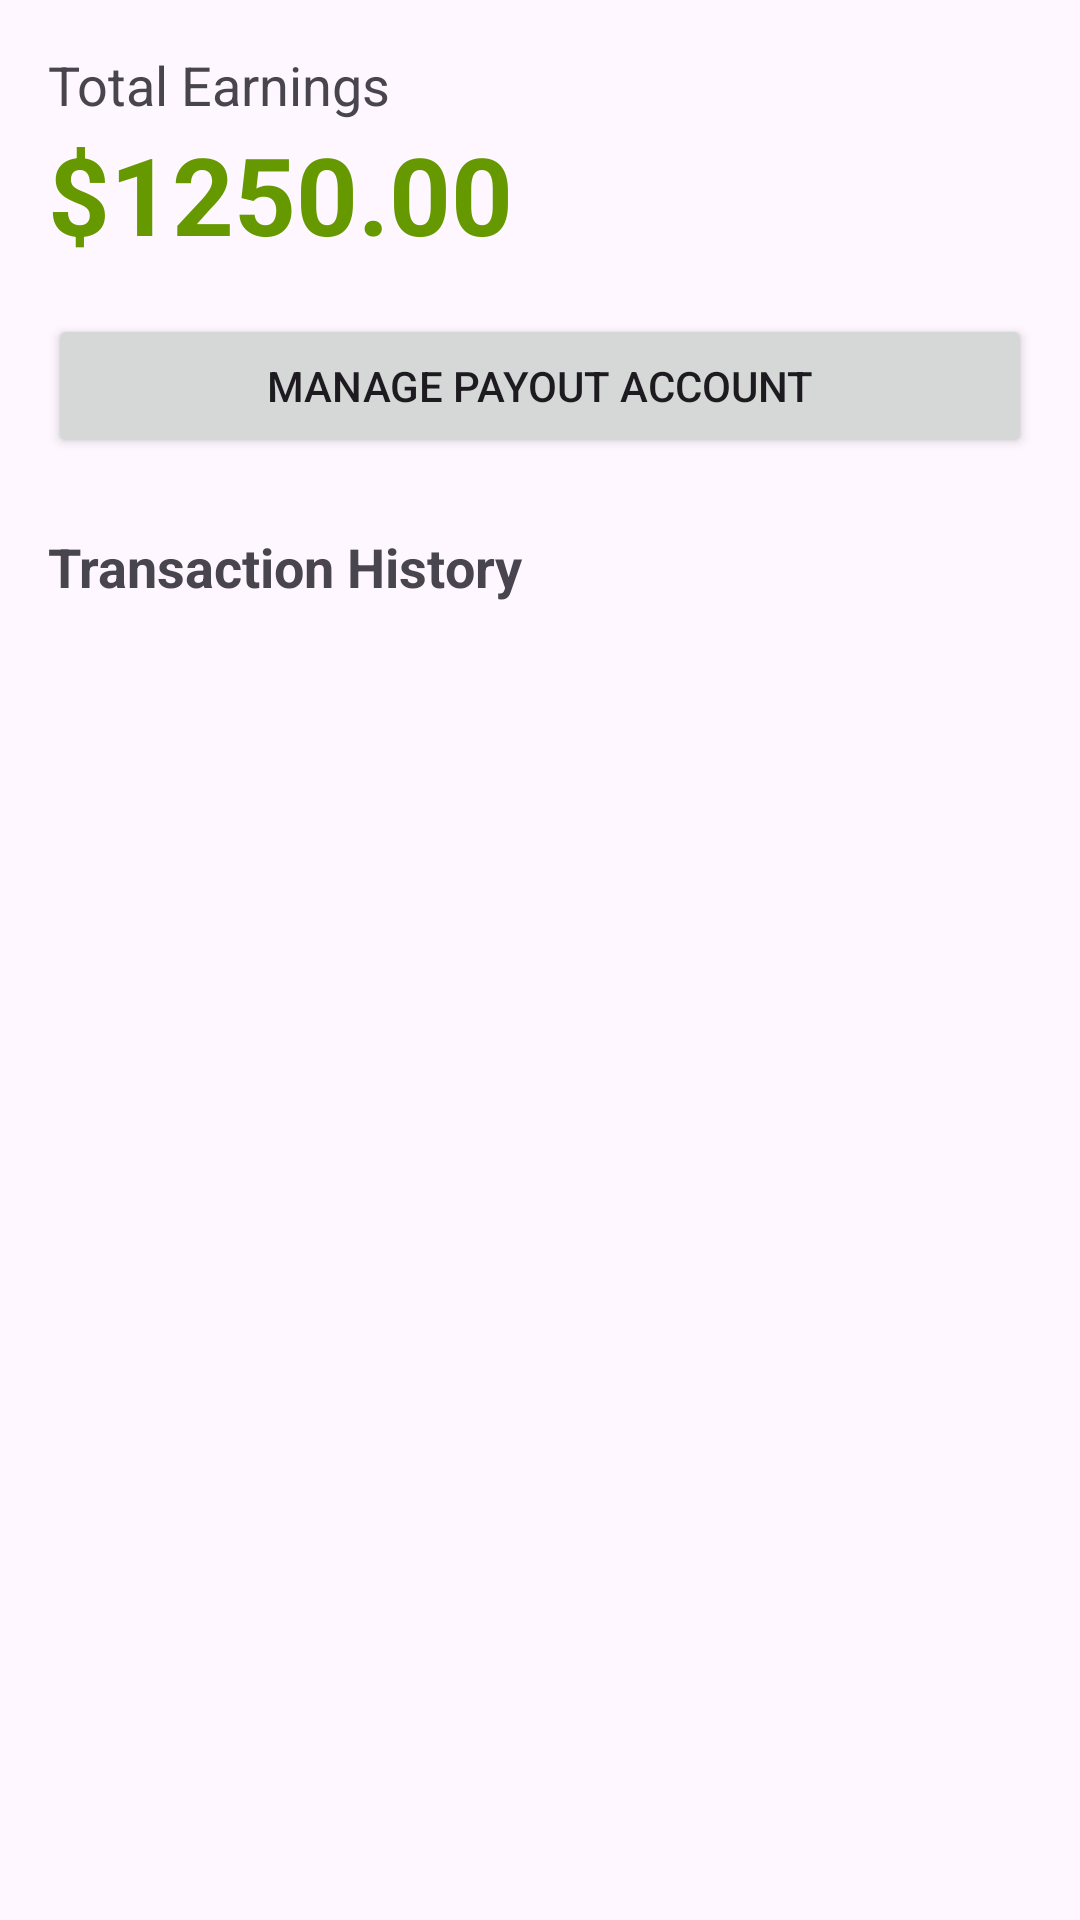

Write the Android layout XML for this screen, with the resource values it uses.
<!-- AndroidManifest.xml: application theme Theme.RefreshMe.Unified -->
<!-- res/layout/fragment_payout_earnings.xml -->
<?xml version="1.0" encoding="utf-8"?>
<LinearLayout xmlns:android="http://schemas.android.com/apk/res/android"
    xmlns:app="http://schemas.android.com/apk/res-auto"
    xmlns:tools="http://schemas.android.com/tools"
    android:layout_width="match_parent"
    android:layout_height="match_parent"
    android:orientation="vertical"
    android:padding="16dp"
    tools:context=".stylist.PayoutEarningsFragment">

    <TextView
        android:layout_width="wrap_content"
        android:layout_height="wrap_content"
        android:text="Total Earnings"
        android:textSize="18sp" />

    <TextView
        android:id="@+id/totalEarningsTextView"
        android:layout_width="wrap_content"
        android:layout_height="wrap_content"
        android:text="$1250.00"
        android:textSize="36sp"
        android:textStyle="bold"
        android:textColor="@android:color/holo_green_dark"
        android:layout_marginBottom="16dp" />

    <Button
        android:id="@+id/managePayoutsButton"
        android:layout_width="match_parent"
        android:layout_height="wrap_content"
        android:text="Manage Payout Account"
        android:layout_marginBottom="24dp" />

    <TextView
        android:layout_width="wrap_content"
        android:layout_height="wrap_content"
        android:text="Transaction History"
        android:textSize="18sp"
        android:textStyle="bold"
        android:layout_marginBottom="8dp" />

    <androidx.recyclerview.widget.RecyclerView
        android:id="@+id/transactionsRecyclerView"
        android:layout_width="match_parent"
        android:layout_height="match_parent"
        app:layoutManager="androidx.recyclerview.widget.LinearLayoutManager"
        tools:listitem="@layout/item_transaction_placeholder" />

</LinearLayout>
<!-- res/layout/item_transaction_placeholder.xml (included above) -->
<?xml version="1.0" encoding="utf-8"?>
<LinearLayout xmlns:android="http://schemas.android.com/apk/res/android"
    android:layout_width="match_parent"
    android:layout_height="wrap_content"
    android:orientation="horizontal"
    android:paddingVertical="8dp">

    <TextView
        android:id="@+id/tvTransactionDescription"
        android:layout_width="0dp"
        android:layout_height="wrap_content"
        android:layout_weight="1"
        android:text="Booking #1234 - Haircut"
        android:textSize="16sp" />

    <TextView
        android:id="@+id/tvTransactionAmount"
        android:layout_width="wrap_content"
        android:layout_height="wrap_content"
        android:text="+$50.00"
        android:textColor="@android:color/holo_green_light"
        android:textSize="16sp"
        android:textStyle="bold" />
</LinearLayout>
<!-- resources referenced by this layout -->
<resources>
  <style name="Theme.RefreshMe.Unified" parent="Base.Theme.RefreshMe" />
  <style name="Base.Theme.RefreshMe" parent="Theme.Material3.DayNight.NoActionBar" />
</resources>
